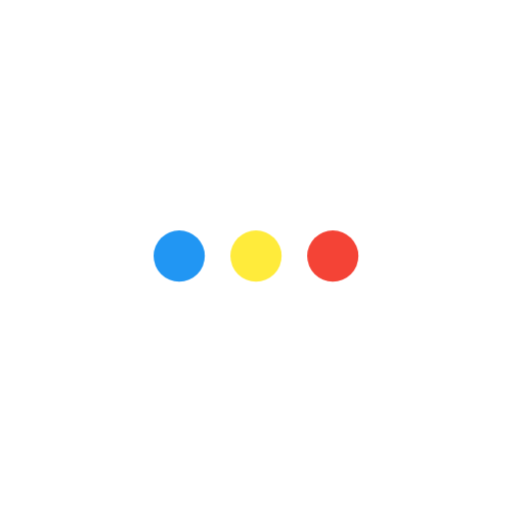
t = 0.00 s
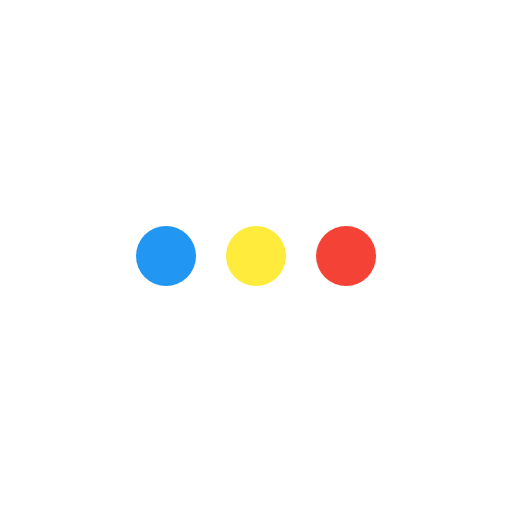
t = 0.13 s
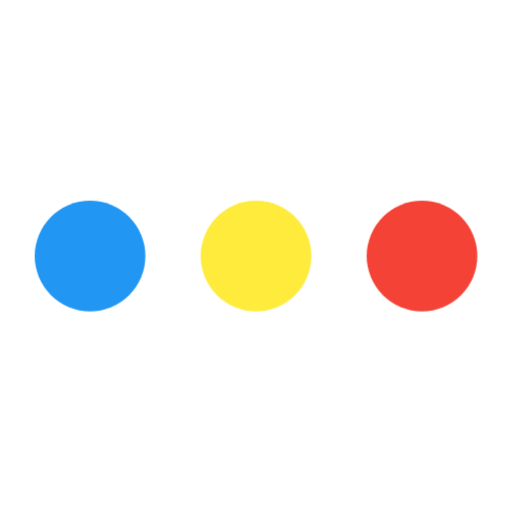
t = 0.38 s
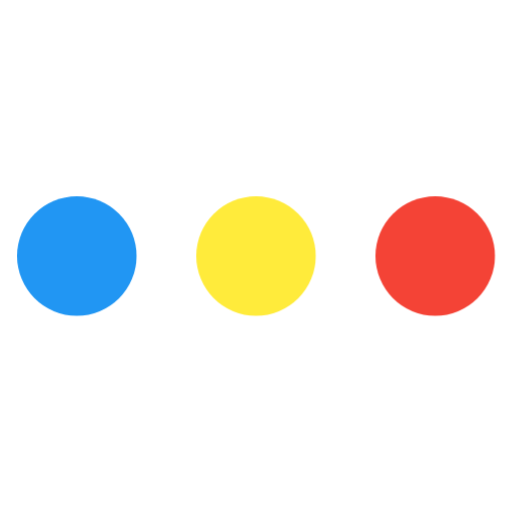
t = 0.50 s
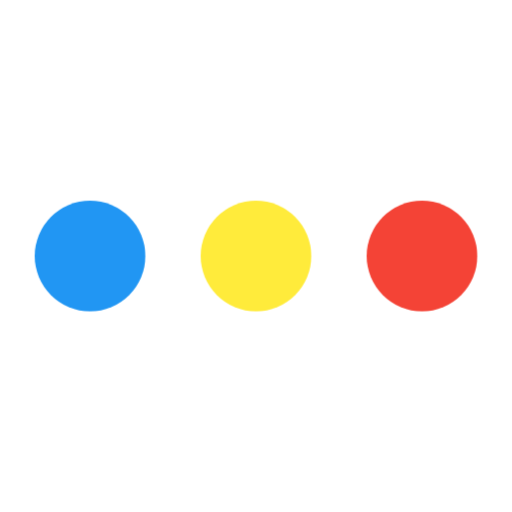
t = 0.63 s
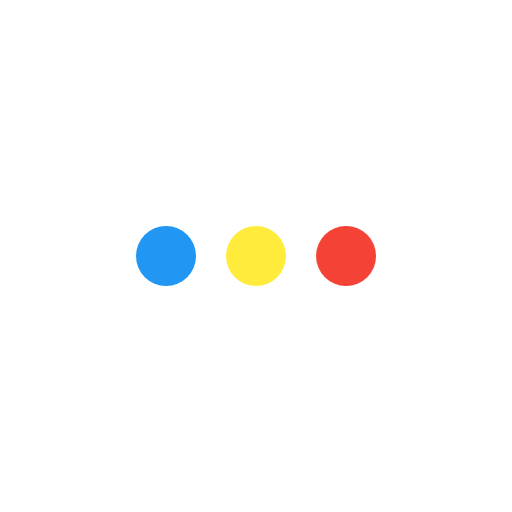
t = 0.88 s

The animated SVG that drew these frames (rendered in a browser with its animation timeline set to each time). Animation: 1 CSS @keyframes rule; one cycle of 1.00 s, repeats indefinitely.

<svg xmlns="http://www.w3.org/2000/svg" viewBox="0 0 24 24">
  <style>
    circle      { fill: #999 }
    .dot        { fill: #2196f3 }
    .dot.lit    { fill: #ffeb3b }
    #hero       { fill: #f44336 !important }
    @keyframes scale-mid {
      0%, 100% { transform: scale(0.6) }
      50%      { transform: scale(1.4) }
    }
    .dot {
      animation: scale-mid 1s ease-in-out infinite;
      transform-origin: 50% 50%;
    }
  </style>
  <circle class="dot"      cx="6"  cy="12" r="2"/>
  <circle class="dot lit"  cx="12" cy="12" r="2"/>
  <circle class="dot" id="hero" cx="18" cy="12" r="2"/>
</svg>
